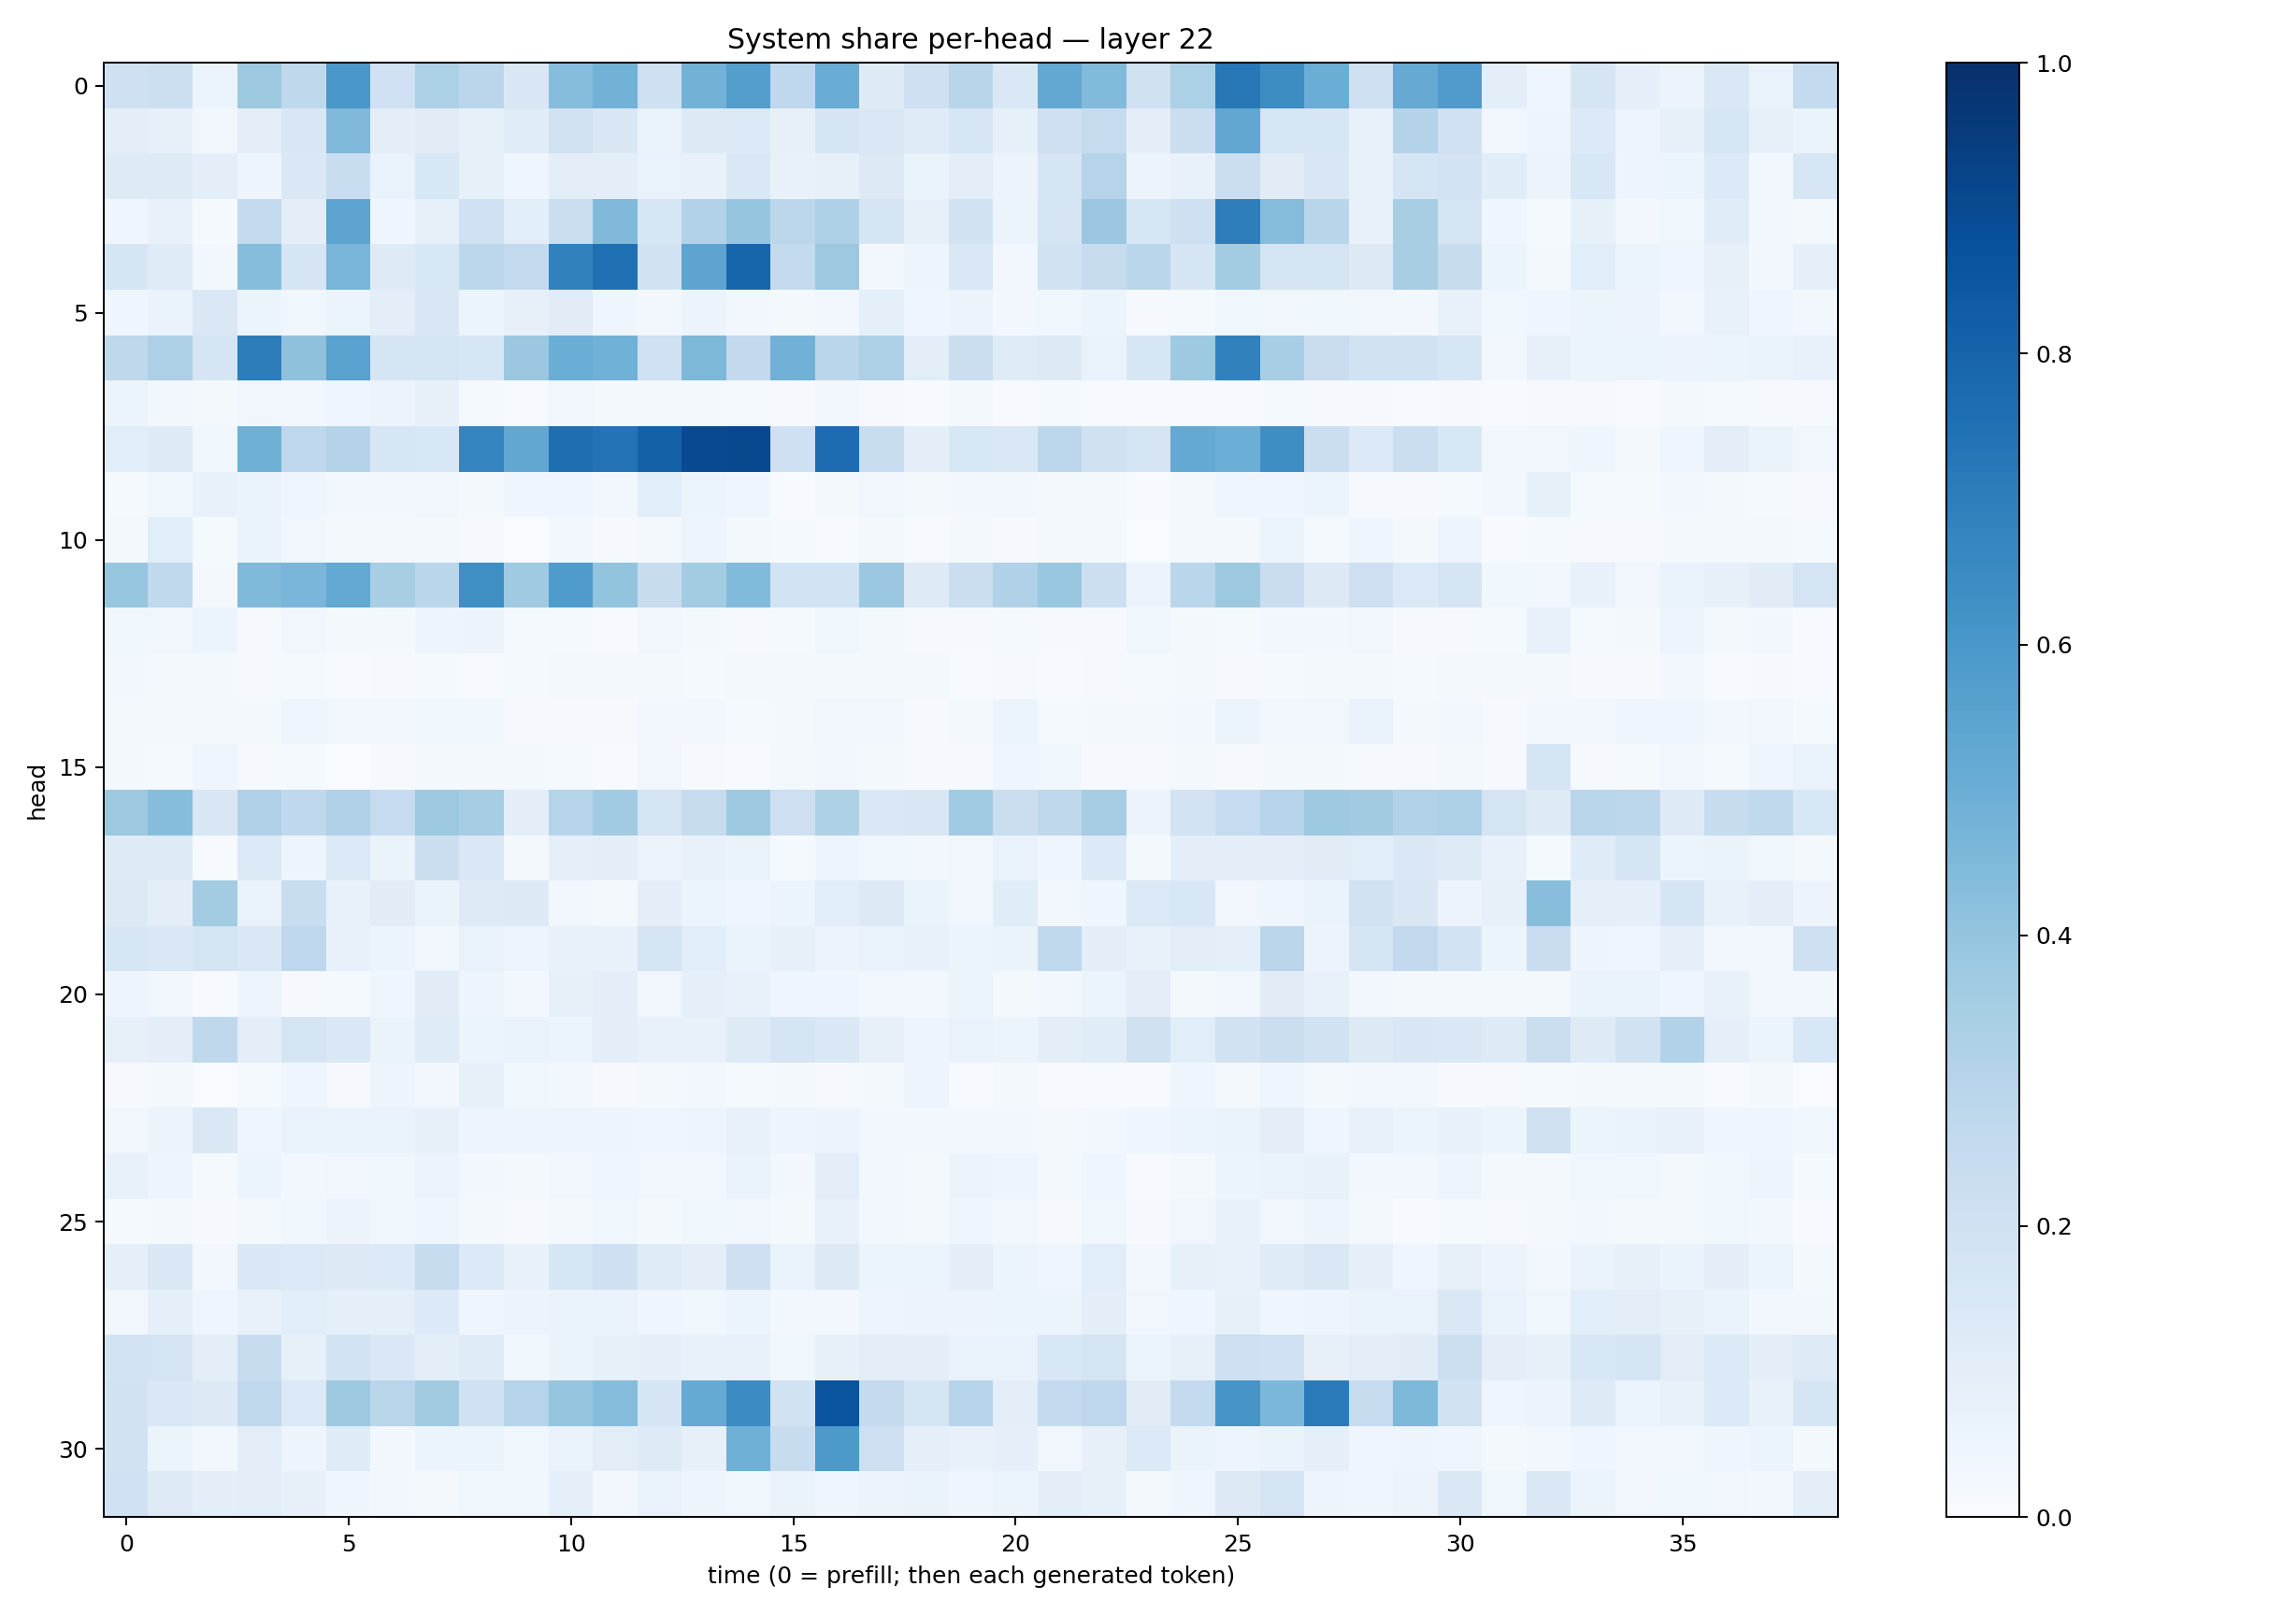

Data behind this chart, as committed beside it:
0.20504569, 0.21567966, 0.05185777, 0.37723076, 0.27075145, 0.6008182, 0.20165165, 0.3306375, 0.28374404, 0.14875278, 0.42994532, 0.47723144, 0.20491998, 0.47901493, 0.5698851, 0.2664669, 0.5073948, 0.1227026, 0.2086565, 0.29161572, 0.14354694, 0.52356327, 0.4427611, 0.19905709
0.09542, 0.07987, 0.03203, 0.09448, 0.152, 0.4464, 0.0962, 0.1105, 0.08512, 0.1154, 0.1922, 0.1495, 0.06342, 0.13, 0.1351, 0.08128, 0.1652, 0.1484, 0.1199, 0.1639, 0.08393, 0.2119, 0.2424, 0.09393
0.1241, 0.1228, 0.1005, 0.04859, 0.1409, 0.2306, 0.06984, 0.1547, 0.08289, 0.03985, 0.09609, 0.09521, 0.07021, 0.07277, 0.1408, 0.07245, 0.07939, 0.1304, 0.06443, 0.1007, 0.05633, 0.1679, 0.3031, 0.05817
0.04481, 0.07128, 0.01325, 0.2576, 0.09836, 0.5416, 0.04584, 0.08283, 0.2005, 0.1083, 0.2203, 0.4454, 0.1571, 0.3122, 0.3978, 0.2799, 0.3277, 0.1676, 0.08001, 0.188, 0.05249, 0.1788, 0.382, 0.1603
0.1655, 0.1181, 0.02967, 0.4332, 0.1664, 0.4613, 0.1222, 0.154, 0.2785, 0.2562, 0.6857, 0.7575, 0.1928, 0.5406, 0.7951, 0.255, 0.3773, 0.02773, 0.04917, 0.1423, 0.0276, 0.191, 0.2432, 0.2853
0.04502, 0.0659, 0.1409, 0.05149, 0.03702, 0.06055, 0.0959, 0.1501, 0.06055, 0.08077, 0.1095, 0.04011, 0.03037, 0.05592, 0.02966, 0.01943, 0.0301, 0.088, 0.03992, 0.05648, 0.02786, 0.03784, 0.05216, 0.01049
0.2726, 0.3273, 0.1688, 0.703, 0.4125, 0.5533, 0.1689, 0.1777, 0.1598, 0.382, 0.5039, 0.4875, 0.2009, 0.4533, 0.2589, 0.4808, 0.2868, 0.3262, 0.1055, 0.2208, 0.1179, 0.1273, 0.0669, 0.16
0.05437, 0.02676, 0.01636, 0.03159, 0.03214, 0.04643, 0.05776, 0.07943, 0.01534, 0.005556, 0.03443, 0.02285, 0.01861, 0.01664, 0.01501, 0.01116, 0.02441, 0.009105, 0.006229, 0.01659, 0.007269, 0.0135, 0.007084, 0.004677
0.1078, 0.1234, 0.03657, 0.4886, 0.2764, 0.3079, 0.1596, 0.1552, 0.6757, 0.5276, 0.7584, 0.742, 0.8109, 0.8965, 0.9051, 0.2063, 0.7668, 0.2343, 0.09778, 0.1555, 0.1414, 0.281, 0.1989, 0.1778
0.01332, 0.03664, 0.07544, 0.06579, 0.04653, 0.02766, 0.03089, 0.03167, 0.01774, 0.0443, 0.04066, 0.0308, 0.106, 0.05401, 0.04211, 0.006213, 0.0225, 0.032, 0.01669, 0.02957, 0.02408, 0.01671, 0.0167, 0.004697
0.02281, 0.1056, 0.01265, 0.0656, 0.03302, 0.01654, 0.01985, 0.01631, 0.01071, 0.003646, 0.02724, 0.01124, 0.02189, 0.04707, 0.01677, 0.01215, 0.006748, 0.0174, 0.006295, 0.02022, 0.01026, 0.0225, 0.02176, 0.001221
0.3935, 0.2648, 0.01689, 0.4462, 0.4631, 0.52, 0.3429, 0.2889, 0.6345, 0.369, 0.5835, 0.3991, 0.2418, 0.3556, 0.4425, 0.1844, 0.187, 0.3821, 0.1244, 0.2203, 0.3171, 0.3835, 0.2153, 0.05599
0.03569, 0.03391, 0.05206, 0.01126, 0.03298, 0.01701, 0.02238, 0.0488, 0.05824, 0.01426, 0.01475, 0.00521, 0.0337, 0.01612, 0.00782, 0.0153, 0.03671, 0.01992, 0.008059, 0.01148, 0.0124, 0.008032, 0.01122, 0.03583
0.02368, 0.02295, 0.01675, 0.01016, 0.0127, 0.005357, 0.008426, 0.01296, 0.006672, 0.01237, 0.01572, 0.01697, 0.02309, 0.0143, 0.02235, 0.02091, 0.02105, 0.01914, 0.01724, 0.005251, 0.01141, 0.00677, 0.01114, 0.01303
0.01683, 0.01896, 0.01795, 0.0226, 0.04492, 0.03231, 0.03494, 0.03764, 0.03705, 0.008403, 0.01163, 0.009276, 0.02682, 0.02669, 0.01215, 0.01779, 0.03463, 0.03403, 0.009393, 0.02321, 0.05255, 0.01364, 0.02132, 0.02176
0.02104, 0.01296, 0.03999, 0.008147, 0.01414, 0.003363, 0.009948, 0.01616, 0.01566, 0.01845, 0.01337, 0.006181, 0.03355, 0.01166, 0.007735, 0.01818, 0.02969, 0.02266, 0.0111, 0.008124, 0.04641, 0.03747, 0.00983, 0.009334
0.3772, 0.4324, 0.1518, 0.3179, 0.267, 0.3175, 0.2476, 0.3788, 0.3477, 0.095, 0.2981, 0.3637, 0.174, 0.2438, 0.3755, 0.212, 0.323, 0.1443, 0.149, 0.3655, 0.2228, 0.271, 0.348, 0.05796
0.1213, 0.1212, 0.006325, 0.1377, 0.05042, 0.1398, 0.06359, 0.22, 0.1457, 0.01641, 0.08677, 0.09759, 0.05471, 0.07136, 0.06264, 0.0149, 0.04795, 0.03728, 0.026, 0.03335, 0.06916, 0.04311, 0.1351, 0.0199
0.1304, 0.09598, 0.3583, 0.06863, 0.2337, 0.07476, 0.1098, 0.06381, 0.1222, 0.1324, 0.02736, 0.02105, 0.09605, 0.05432, 0.0425, 0.05343, 0.1093, 0.1325, 0.06613, 0.0325, 0.1164, 0.03359, 0.0436, 0.1389
0.1602, 0.1482, 0.1768, 0.142, 0.277, 0.07515, 0.06089, 0.03279, 0.06804, 0.04971, 0.07448, 0.07768, 0.1742, 0.1069, 0.06575, 0.07977, 0.05479, 0.07013, 0.07355, 0.05383, 0.06383, 0.2627, 0.09553, 0.07172
0.0498, 0.03399, 0.007564, 0.04726, 0.01077, 0.01252, 0.04154, 0.1116, 0.04757, 0.02482, 0.08419, 0.1004, 0.03511, 0.09109, 0.07652, 0.04303, 0.04482, 0.02951, 0.02857, 0.06012, 0.02023, 0.03007, 0.05115, 0.1054
0.081, 0.1002, 0.2699, 0.09842, 0.1754, 0.1441, 0.06483, 0.1184, 0.05385, 0.06776, 0.06076, 0.09883, 0.07433, 0.07676, 0.1224, 0.1694, 0.1444, 0.082, 0.04871, 0.06948, 0.05265, 0.09914, 0.1148, 0.1979
0.01088, 0.01997, 0.003632, 0.01378, 0.04188, 0.0102, 0.04837, 0.03065, 0.0831, 0.03592, 0.02547, 0.008953, 0.02259, 0.02404, 0.01443, 0.0168, 0.01068, 0.02143, 0.05034, 0.005857, 0.02149, 0.003969, 0.006175, 0.00628
0.03328, 0.05581, 0.1407, 0.04038, 0.06917, 0.06783, 0.06854, 0.08188, 0.04697, 0.04708, 0.04916, 0.04836, 0.04518, 0.04961, 0.07115, 0.04807, 0.05569, 0.03012, 0.02656, 0.02781, 0.02412, 0.02325, 0.02916, 0.04543
0.0747, 0.04908, 0.01229, 0.05378, 0.02912, 0.0325, 0.03689, 0.05849, 0.02919, 0.01578, 0.03248, 0.04331, 0.03312, 0.03354, 0.06285, 0.03072, 0.1044, 0.03071, 0.01855, 0.05502, 0.04988, 0.02094, 0.04428, 0.006086
0.01502, 0.01713, 0.009186, 0.0213, 0.03616, 0.05779, 0.03556, 0.04318, 0.01987, 0.008506, 0.02242, 0.03772, 0.02016, 0.03739, 0.03459, 0.02198, 0.07588, 0.02872, 0.01615, 0.04493, 0.03333, 0.008771, 0.0363, 0.01152
0.09349, 0.1466, 0.02384, 0.1453, 0.14, 0.1302, 0.1354, 0.2386, 0.1361, 0.07181, 0.1606, 0.2106, 0.1203, 0.09625, 0.2037, 0.06751, 0.1286, 0.06236, 0.0519, 0.09643, 0.05983, 0.04503, 0.1063, 0.02489
0.03442, 0.08944, 0.03986, 0.07136, 0.1089, 0.08673, 0.09184, 0.1351, 0.04045, 0.05682, 0.06362, 0.06881, 0.04165, 0.03805, 0.06215, 0.0259, 0.02929, 0.05009, 0.05716, 0.05745, 0.05216, 0.05231, 0.09812, 0.03286
0.1815, 0.1738, 0.09916, 0.2415, 0.08546, 0.1847, 0.1436, 0.09394, 0.1195, 0.03834, 0.06461, 0.08404, 0.0927, 0.07558, 0.0763, 0.03604, 0.08431, 0.1023, 0.101, 0.06671, 0.06659, 0.1528, 0.1765, 0.05877
0.1941, 0.1429, 0.1317, 0.264, 0.1381, 0.3779, 0.2884, 0.3595, 0.2024, 0.2992, 0.397, 0.4342, 0.1708, 0.5171, 0.6454, 0.1892, 0.8625, 0.2528, 0.1676, 0.3038, 0.09981, 0.256, 0.2755, 0.1112
0.1945, 0.06211, 0.02448, 0.1023, 0.04788, 0.1187, 0.02966, 0.05179, 0.06101, 0.03552, 0.06818, 0.1036, 0.1243, 0.08011, 0.4915, 0.2398, 0.5912, 0.2119, 0.08837, 0.07061, 0.08872, 0.03482, 0.07869, 0.1364
0.1999, 0.124, 0.09644, 0.1046, 0.08177, 0.04634, 0.02799, 0.02032, 0.03658, 0.03705, 0.08976, 0.02718, 0.06653, 0.04803, 0.03718, 0.06584, 0.04512, 0.05631, 0.06499, 0.04344, 0.05401, 0.09834, 0.08233, 0.01973
